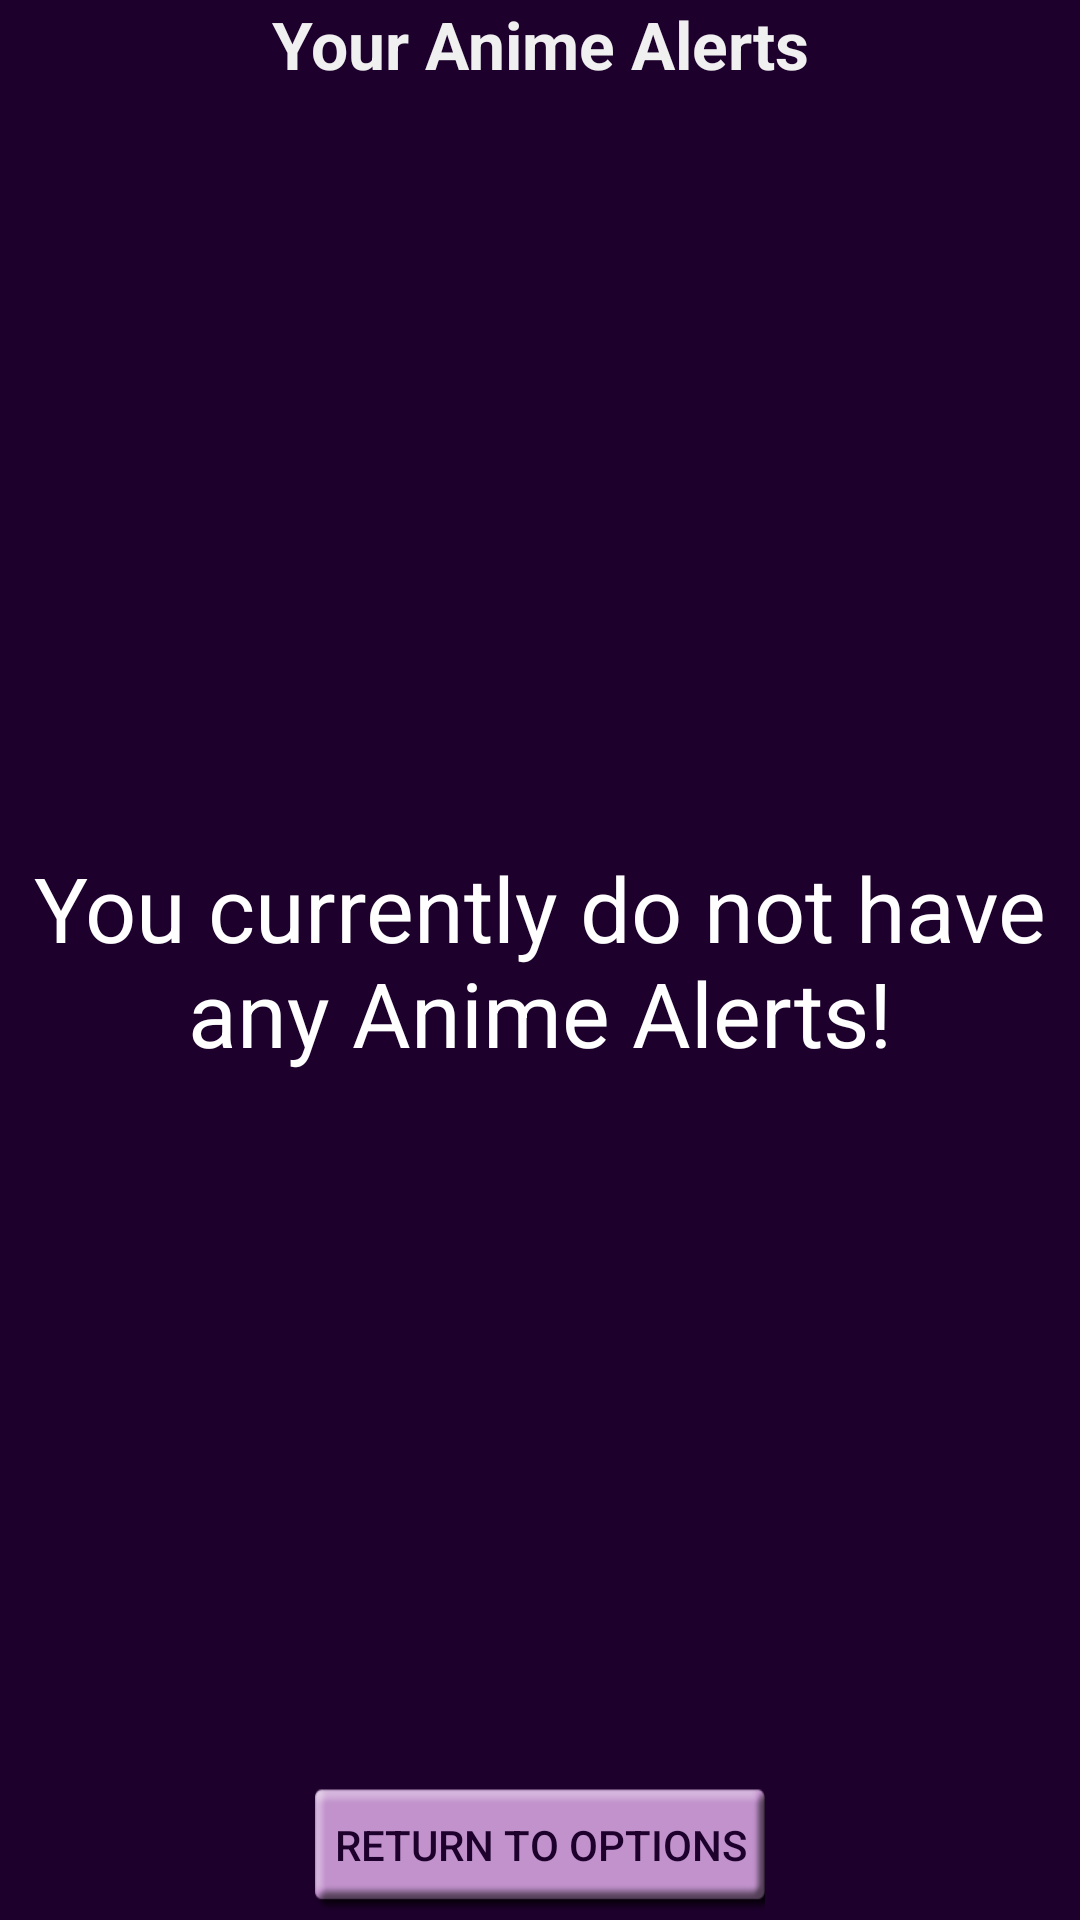

Reconstruct the res/layout file that produces this screen, plus the resources it refers to.
<!-- AndroidManifest.xml: activity theme AppTheme -->
<!-- res/layout/activity_user_chart.xml -->
<?xml version="1.0" encoding="utf-8"?>
<RelativeLayout xmlns:android="http://schemas.android.com/apk/res/android"
    xmlns:tools="http://schemas.android.com/tools"
    android:layout_width="match_parent"
    android:layout_height="match_parent"
    android:paddingBottom="@dimen/activity_vertical_margin"
    android:paddingLeft="@dimen/activity_horizontal_margin"
    android:paddingRight="@dimen/activity_horizontal_margin"
    android:paddingTop="@dimen/activity_vertical_margin"
    tools:context="com.finalapp.teamhls.animealert.UserChartActivity"
    android:background="#1d002c">

    <Button
        style="?android:attr/buttonStyleSmall"
        android:layout_width="150dp"
        android:layout_height="50dp"
        android:text="Return to Options"
        android:onClick="onClick"
        android:id="@+id/OptButton"
        android:layout_alignParentBottom="true"
        android:layout_centerHorizontal="true"
        android:tag="return"
        android:background="@drawable/button"
        android:textColor="#1d002c" />

    <ListView
        android:layout_width="wrap_content"
        android:layout_height="wrap_content"
        android:id="@+id/UserChartList"
        android:longClickable="true"
        android:layout_centerHorizontal="true"
        android:layout_above="@+id/OptButton"
        android:layout_below="@+id/TitleUC" />

    <TextView
        android:layout_width="match_parent"
        android:layout_height="wrap_content"
        android:textAppearance="?android:attr/textAppearanceLarge"
        android:text="Your Anime Alerts"
        android:id="@+id/TitleUC"
        android:textStyle="bold"
        android:textColor="#F0F0F0"
        android:nestedScrollingEnabled="false"
        android:gravity="center_horizontal"
        android:layout_alignParentTop="true"
        android:layout_alignParentLeft="true"
        android:layout_alignParentStart="true"
        android:linksClickable="false" />

    <TextView
        android:layout_width="wrap_content"
        android:layout_height="wrap_content"
        android:textAppearance="?android:attr/textAppearanceLarge"
        android:text="You currently do not have any Anime Alerts!"
        android:id="@+id/txtCheck"
        android:layout_centerVertical="true"
        android:layout_centerHorizontal="true"
        android:textColor="#ffffff"
        android:gravity="center_horizontal"
        android:textSize="30dp"
        android:textStyle="normal" />

</RelativeLayout>
<!-- resources referenced by this layout -->
<resources>
  <!-- drawable button: png bitmap (drawable, 1820 bytes) -->
  <style name="AppTheme" parent="Theme.AppCompat.Light.DarkActionBar">
          
          <item name="colorPrimary">@color/colorPrimary</item>
          <item name="colorPrimaryDark">@color/colorPrimaryDark</item>
          <item name="colorAccent">@color/colorAccent</item>
          <item name="android:colorBackground">@color/backgroundColor</item>
      </style>
  <color name="colorPrimary">#5E007D</color>
  <color name="colorPrimaryDark">#3F0054</color>
  <color name="colorAccent">#B5A000</color>
  <color name="backgroundColor">#0F0017</color>
</resources>
